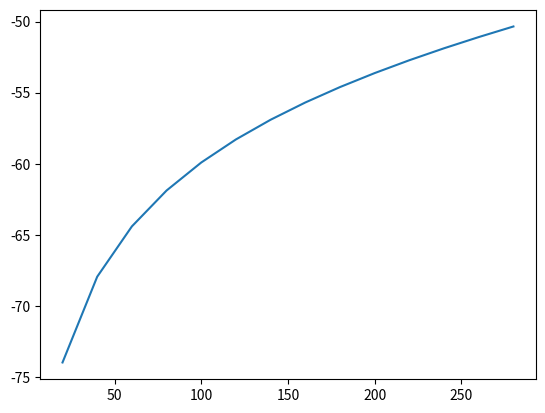
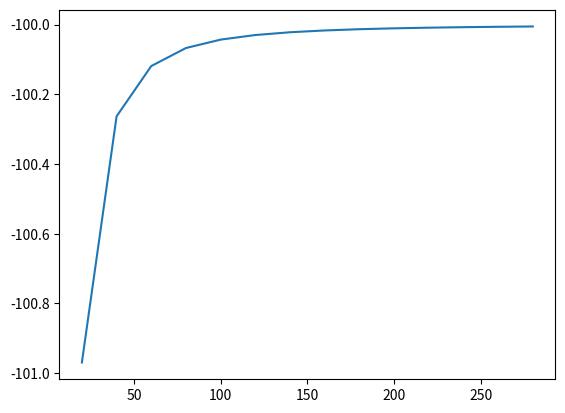

Write the Python code that produced these figures, in order.
# -*- coding: utf-8 -*-
"""
Created on Sun Mar 16 23:03:53 2025

[redacted]
"""

import numpy as np
import matplotlib.pyplot as plt

r=5.00
c=0.000002
l=0.5
wf=300.00

def funciona(r,c,l):
    w = np.arange(start = 0, stop = wf, step = 20)
    Ta = w*c*r/(np.sqrt(w*w*r*r*c*c+(1-l*c*w*w)*(1-l*c*w*w)))
    return w, Ta
w, Ta =funciona(r, c, l)
plt.figure(1)
plt.plot(w, 20*np.log10(Ta), label="Magnitud")

def funcionb(r,c,l):
    w = np.arange(start = 0, stop = wf, step = 20)
    Tb = w*c*r*l/(np.sqrt(w*w*(c*r*l + l)*(c*r*l + l) + r*r))
    return w, Tb
w, Tb =funcionb(r, c, l)
plt.figure(2)
plt.plot(w, 20*np.log10(Tb), label="Magnitud")




